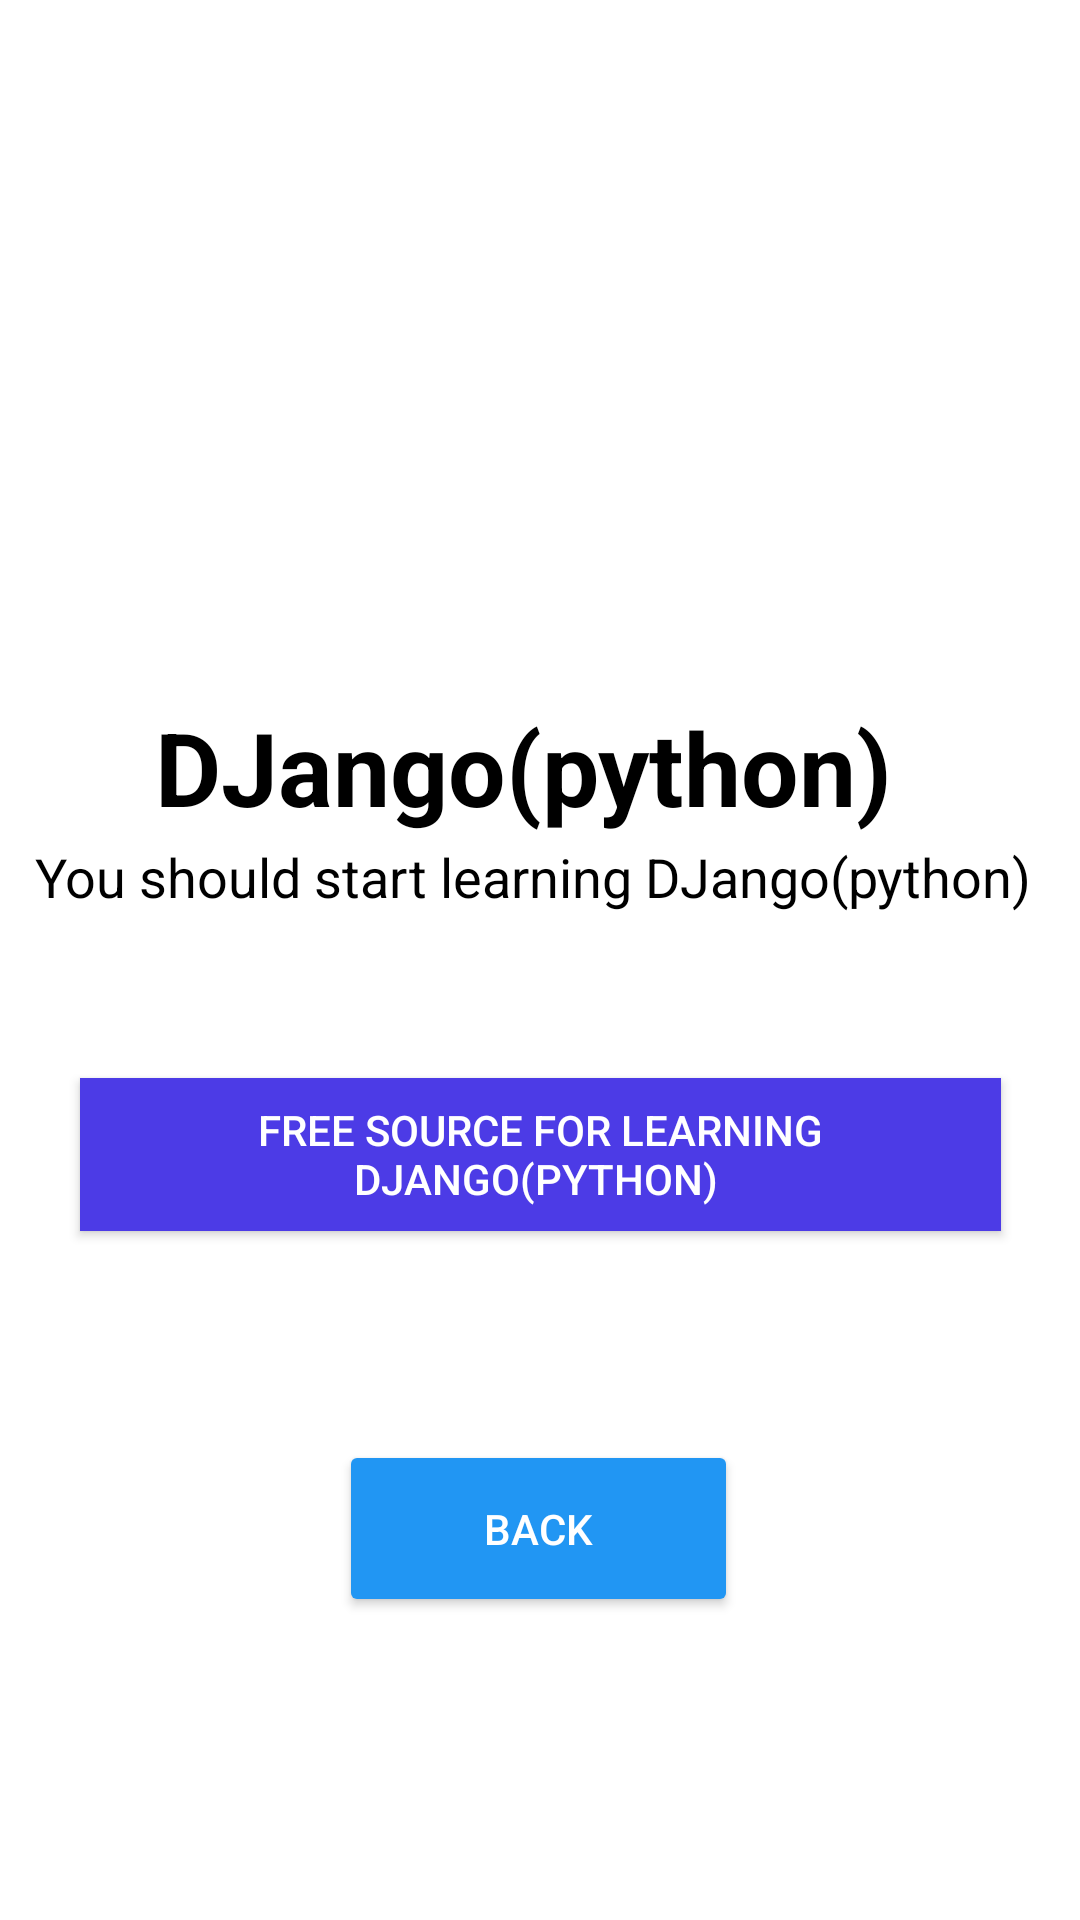

This screen was rendered from an Android layout file. Write that file and the resources it references.
<!-- AndroidManifest.xml: application theme Theme.PathFinder -->
<!-- res/layout/activity_framework.xml -->
<?xml version="1.0" encoding="utf-8"?>
<androidx.constraintlayout.widget.ConstraintLayout xmlns:android="http://schemas.android.com/apk/res/android"
    xmlns:app="http://schemas.android.com/apk/res-auto"
    xmlns:tools="http://schemas.android.com/tools"
    android:layout_width="match_parent"
    android:layout_height="match_parent"
    android:background="@color/white"
    tools:context=".framework">

    <ImageView
        android:layout_width="176dp"
        android:layout_height="114dp"
        android:background="@color/white"
        android:foregroundGravity="center_vertical"
        android:src="@drawable/django"
        app:layout_constraintBottom_toBottomOf="parent"
        app:layout_constraintEnd_toEndOf="parent"
        app:layout_constraintHorizontal_bias="0.435"
        app:layout_constraintStart_toStartOf="parent"
        app:layout_constraintTop_toTopOf="parent"
        app:layout_constraintVertical_bias="0.227" />

    <TextView
        android:id="@+id/textView3"
        android:layout_width="wrap_content"
        android:layout_height="wrap_content"
        android:text="DJango(python)"
        android:textColor="#000000"
        android:textSize="34sp"
        android:textStyle="bold"
        app:layout_constraintBottom_toBottomOf="parent"
        app:layout_constraintEnd_toEndOf="parent"
        app:layout_constraintHorizontal_bias="0.452"
        app:layout_constraintStart_toStartOf="parent"
        app:layout_constraintTop_toTopOf="parent"
        app:layout_constraintVertical_bias="0.392" />

    <TextView
        android:id="@+id/textView4"
        android:layout_width="wrap_content"
        android:layout_height="wrap_content"
        android:text="You should start learning DJango(python)"
        android:textColor="#000000"
        android:textSize="18sp"
        app:layout_constraintBottom_toBottomOf="parent"
        app:layout_constraintEnd_toEndOf="parent"
        app:layout_constraintHorizontal_bias="0.421"
        app:layout_constraintStart_toStartOf="parent"
        app:layout_constraintTop_toTopOf="parent"
        app:layout_constraintVertical_bias="0.455" />

    <Button
        android:id="@+id/django"
        android:layout_width="307dp"
        android:layout_height="51dp"
        android:background="@color/white"
        android:gravity="center"
        android:text="Free source for learning Django(python) "
        android:textColor="@color/white"
        app:backgroundTint="#4C3BE6"
        app:layout_constraintBottom_toBottomOf="parent"
        app:layout_constraintEnd_toEndOf="parent"
        app:layout_constraintStart_toStartOf="parent"
        app:layout_constraintTop_toTopOf="parent"
        app:layout_constraintVertical_bias="0.61" />

    <Button
        android:id="@+id/backtobackend"
        android:layout_width="133dp"
        android:layout_height="59dp"
        android:gravity="center"
        android:text="Back"
        android:textColor="@color/white"
        app:backgroundTint="#2196F3"
        app:layout_constraintBottom_toBottomOf="parent"
        app:layout_constraintEnd_toEndOf="parent"
        app:layout_constraintHorizontal_bias="0.498"
        app:layout_constraintStart_toStartOf="parent"
        app:layout_constraintTop_toTopOf="parent"
        app:layout_constraintVertical_bias="0.826" />

</androidx.constraintlayout.widget.ConstraintLayout>
<!-- resources referenced by this layout -->
<resources>
  <style name="Theme.PathFinder" parent="Base.Theme.PathFinder" />
  <style name="Base.Theme.PathFinder" parent="Theme.Material3.DayNight.NoActionBar">
          
          
      </style>
  <!-- not gathered from this repository: default colours our renderer supplied (Android Studio template values) -->
  <color name="white">#FFFFFFFF</color>
</resources>
